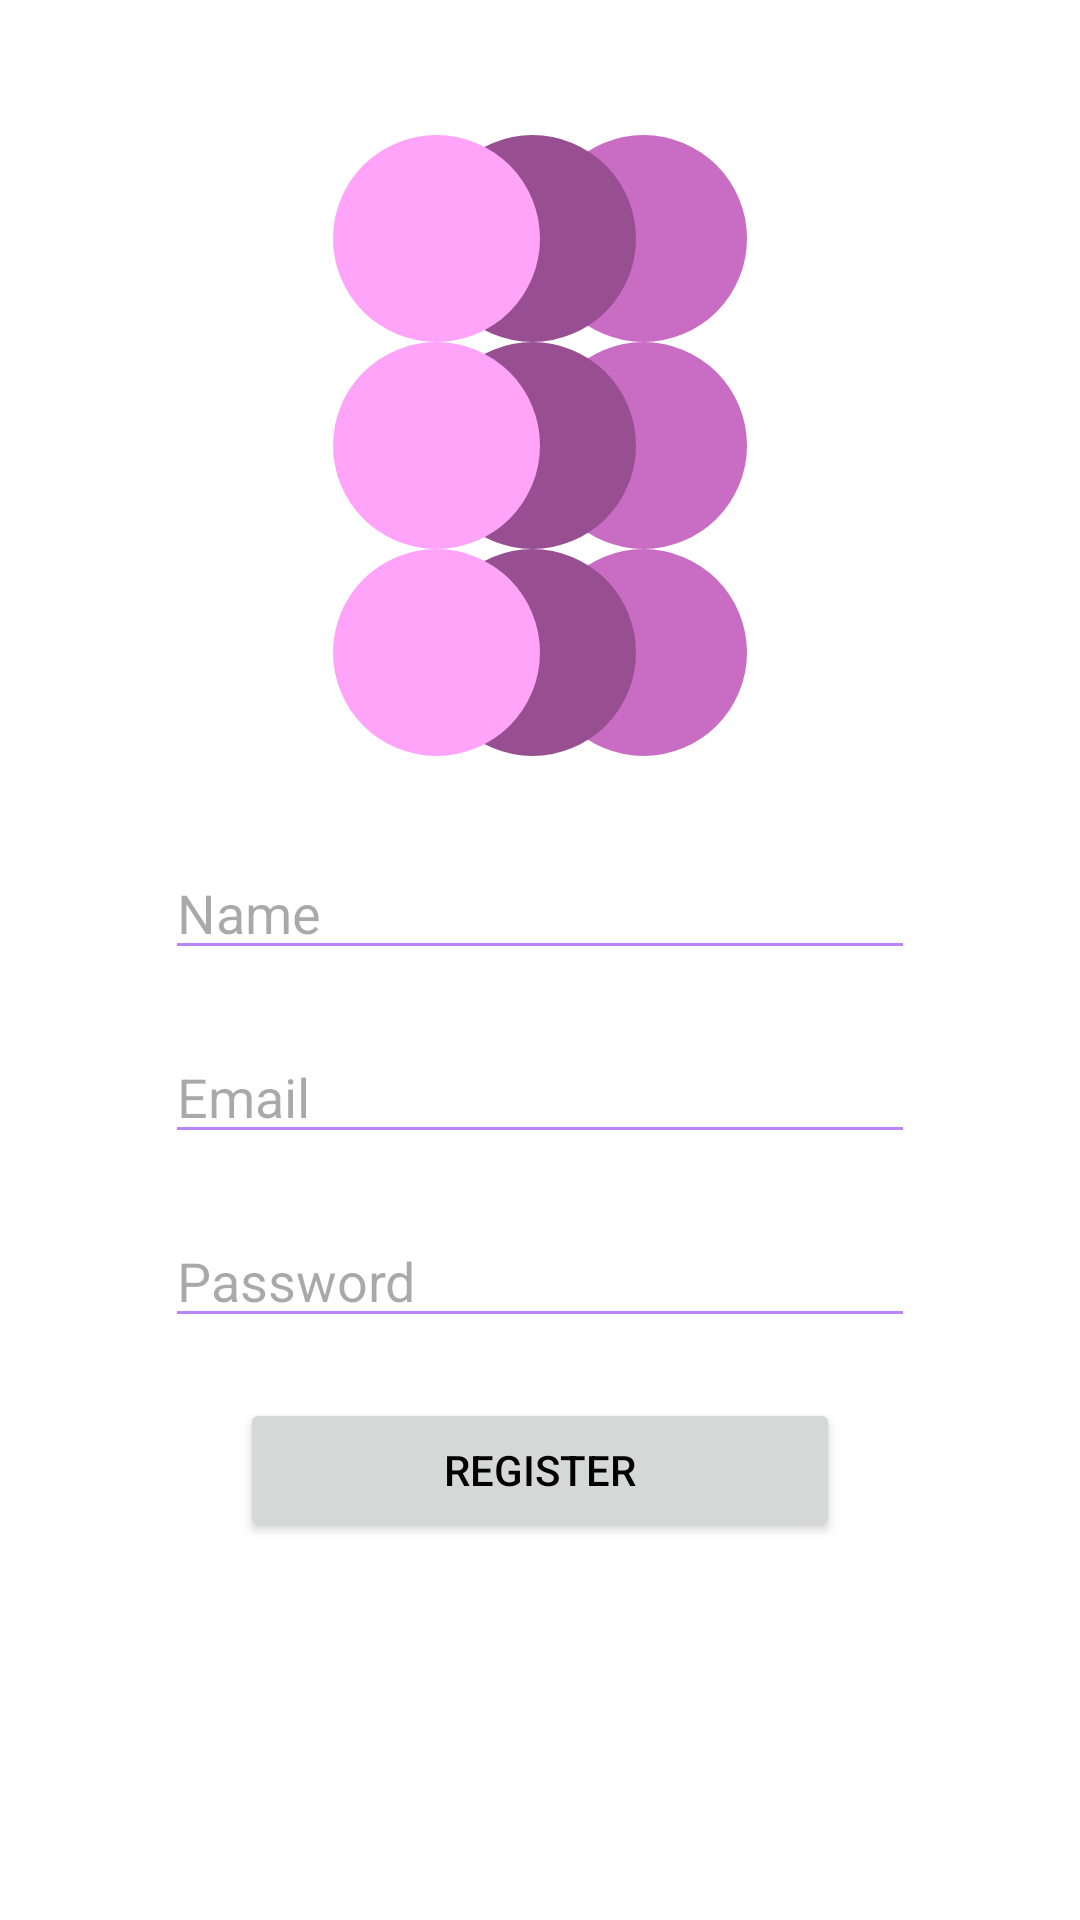

Layout XML and referenced resources for this Android screen:
<!-- AndroidManifest.xml: application theme Theme.NotesApp -->
<!-- res/layout/activity_register.xml -->
<?xml version="1.0" encoding="utf-8"?>
<LinearLayout xmlns:android="http://schemas.android.com/apk/res/android"
    xmlns:tools="http://schemas.android.com/tools"
    android:layout_width="match_parent"
    android:layout_height="match_parent"
    android:paddingTop="67dp"
    android:padding="45dp"
    android:orientation="vertical"
    android:id="@+id/register"
    >

    <ImageView
        android:layout_width="wrap_content"
        android:layout_height="wrap_content"
        android:src="@drawable/ic_android_black_24dp"
        android:layout_gravity="center"
        android:contentDescription="Icon"
        android:layout_marginBottom="20dp"
        tools:ignore="HardcodedText" />

    <LinearLayout
        android:layout_width="match_parent"
        android:layout_height="wrap_content"
        android:orientation="vertical"
        tools:ignore="UselessParent">

        <EditText
            android:layout_margin="10dp"
            android:id="@+id/edit_name"
            android:layout_width="match_parent"
            android:layout_height="wrap_content"
            android:layout_gravity="center"
            android:hint="@string/editName"
            android:inputType="text"
            tools:ignore="Autofill,LabelFor,SpeakableTextPresentCheck,TouchTargetSizeCheck,VisualLintTextFieldSize" />

        <EditText
            android:layout_margin="10dp"
            android:id="@+id/edit_email"
            android:layout_width="match_parent"
            android:layout_height="wrap_content"
            android:layout_gravity="center"
            android:hint="@string/editEmail"
            android:inputType="textEmailAddress"
            tools:ignore="Autofill,LabelFor,SpeakableTextPresentCheck,TouchTargetSizeCheck,VisualLintTextFieldSize" />

        <EditText
            android:id="@+id/edit_password"
            android:layout_width="match_parent"
            android:layout_height="wrap_content"
            android:layout_gravity="center"
            android:layout_margin="10dp"
            android:hint="@string/editPassword"
            android:inputType="textPassword"
            tools:ignore="Autofill,LabelFor,SpeakableTextPresentCheck,TouchTargetSizeCheck,VisualLintTextFieldSize" />
    </LinearLayout>

    <Button
        android:layout_marginTop="10dp"
        android:layout_width="200dp"
        android:layout_gravity="center"
        android:layout_height="wrap_content"
        android:id="@+id/btn_register"
        android:text="register"
        tools:ignore="HardcodedText,VisualLintButtonSize" />



</LinearLayout>
<!-- resources referenced by this layout -->
<resources>
  <!-- drawable ic_android_black_24dp (drawable) -->
  <vector xmlns:android="http://schemas.android.com/apk/res/android"
      android:width="138dp"
      android:height="207dp"
      android:viewportWidth="138"
      android:viewportHeight="207">
      <path
          android:fillColor="#FFC96CC3"
          android:pathData="M103.5 0A34.5 34.5 0 1 0 103.5 69 34.5 34.5 0 1 0 103.5 0z"/>
      <path
          android:fillColor="#FFC96CC3"
          android:pathData="M103.5 69A34.5 34.5 0 1 0 103.5 138 34.5 34.5 0 1 0 103.5 69z"/>
      <path
          android:fillColor="#FFC96CC3"
          android:pathData="M103.5 138A34.5 34.5 0 1 0 103.5 207 34.5 34.5 0 1 0 103.5 138z"/>
      <path
          android:fillColor="#FF974F92"
          android:pathData="M66.5 0A34.5 34.5 0 1 0 66.5 69 34.5 34.5 0 1 0 66.5 0z"/>
      <path
          android:fillColor="#FF974F92"
          android:pathData="M66.5 69A34.5 34.5 0 1 0 66.5 138 34.5 34.5 0 1 0 66.5 69z"/>
      <path
          android:fillColor="#FF974F92"
          android:pathData="M66.5 138A34.5 34.5 0 1 0 66.5 207 34.5 34.5 0 1 0 66.5 138z"/>
      <path
          android:fillColor="#FFFFA4F9"
          android:pathData="M34.5 0A34.5 34.5 0 1 0 34.5 69 34.5 34.5 0 1 0 34.5 0z"/>
      <path
          android:fillColor="#FFFFA4F9"
          android:pathData="M34.5 69A34.5 34.5 0 1 0 34.5 138 34.5 34.5 0 1 0 34.5 69z"/>
      <path
          android:fillColor="#FFFFA4F9"
          android:pathData="M34.5 138A34.5 34.5 0 1 0 34.5 207 34.5 34.5 0 1 0 34.5 138z"/>
  </vector>
  <string name="editEmail">Email</string>
  <string name="editName">Name</string>
  <string name="editPassword">Password</string>
  <style name="Theme.NotesApp" parent="Base.Theme.NotesApp" />
  <style name="Base.Theme.NotesApp" parent="Theme.Material3.DayNight.NoActionBar">
          
          <item name="android:windowBackground">@color/white</item>
          <item name="android:textColorPrimary">@color/black</item>
          <item name="android:textColorSecondary">@color/purple_500</item>
          
      </style>
  <color name="white">#FFFFFFFF</color>
  <color name="black">#FF000000</color>
  <color name="purple_500">#BB86FC</color>
</resources>
